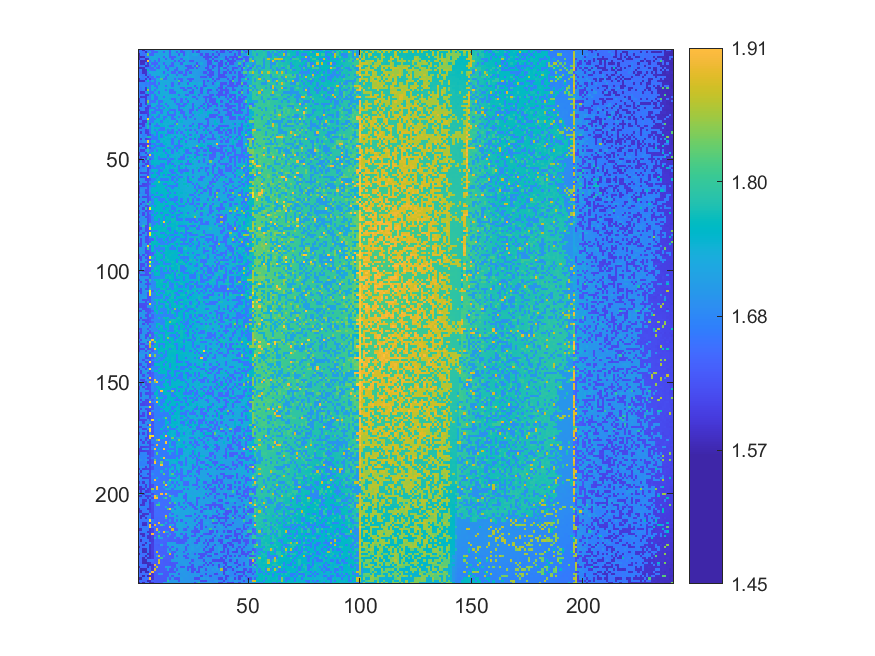

The table this chart was drawn from, first rows:
1.6439, 1.66834, 1.57395, 1.66905, 1.67007, 1.64563, 1.64271, 1.7199, 1.72613, 1.71889, 1.7206, 1.72407, 1.72107, 1.71413, 1.63699, 1.72413, 1.71454, 1.71404, 1.71378, 1.63059, 1.71075, 1.70645, 1.70581, 1.7061
1.645, 1.671, 1.654, 1.579, 1.673, 1.724, 1.644, 1.641, 1.642, 1.718, 1.723, 1.64, 1.725, 1.721, 1.635, 1.723, 1.716, 1.635, 1.728, 1.631, 1.632, 1.707, 1.725, 1.709
1.571, 1.671, 1.655, 1.675, 1.834, 1.644, 1.645, 1.723, 1.722, 1.721, 1.722, 1.724, 1.728, 1.717, 1.639, 1.717, 1.715, 1.727, 1.634, 1.728, 1.631, 1.709, 1.73, 1.706
1.573, 1.575, 1.579, 1.673, 1.673, 1.727, 1.727, 1.73, 1.723, 1.72, 1.725, 1.642, 1.727, 1.726, 1.638, 1.638, 1.636, 1.714, 1.727, 1.713, 1.71, 1.734, 1.733, 1.709
1.574, 1.653, 1.658, 1.582, 1.591, 1.722, 1.725, 1.728, 1.723, 1.644, 1.723, 1.726, 1.641, 1.721, 1.716, 1.638, 1.72, 1.716, 1.715, 1.637, 1.73, 1.708, 1.734, 1.709
1.653, 1.575, 1.578, 1.583, 1.928, 1.662, 1.727, 1.648, 1.72, 1.645, 1.722, 1.73, 1.722, 1.722, 1.721, 1.731, 1.637, 1.713, 1.636, 1.713, 1.634, 1.712, 1.711, 1.631
1.651, 1.578, 1.58, 1.675, 1.595, 1.731, 1.649, 1.646, 1.645, 1.725, 1.722, 1.643, 1.721, 1.719, 1.718, 1.64, 1.72, 1.718, 1.716, 1.633, 1.733, 1.734, 1.713, 1.709
1.674, 1.658, 1.675, 1.583, 1.594, 1.648, 1.725, 1.648, 1.725, 1.647, 1.724, 1.73, 1.644, 1.723, 1.642, 1.641, 1.712, 1.717, 1.737, 1.714, 1.715, 1.63, 1.628, 1.63
1.577, 1.577, 1.582, 1.679, 1.675, 1.65, 1.65, 1.724, 1.648, 1.641, 1.733, 1.733, 1.645, 1.643, 1.72, 1.721, 1.72, 1.639, 1.718, 1.718, 1.713, 1.734, 1.632, 1.631
1.654, 1.676, 1.581, 1.587, 1.763, 1.666, 1.651, 1.65, 1.729, 1.725, 1.73, 1.724, 1.734, 1.641, 1.72, 1.723, 1.64, 1.64, 1.72, 1.714, 1.716, 1.635, 1.634, 1.711
1.654, 1.656, 1.583, 1.587, 1.685, 1.735, 1.725, 1.725, 1.733, 1.732, 1.731, 1.641, 1.732, 1.722, 1.721, 1.643, 1.642, 1.721, 1.638, 1.639, 1.718, 1.637, 1.713, 1.634
1.656, 1.662, 1.663, 1.586, 1.683, 1.654, 1.73, 1.731, 1.728, 1.732, 1.729, 1.734, 1.724, 1.645, 1.735, 1.737, 1.721, 1.64, 1.734, 1.717, 1.637, 1.637, 1.714, 1.738
1.678, 1.678, 1.664, 1.68, 1.594, 1.654, 1.651, 1.732, 1.652, 1.653, 1.734, 1.735, 1.647, 1.728, 1.724, 1.721, 1.723, 1.721, 1.718, 1.734, 1.714, 1.716, 1.737, 1.713
1.579, 1.663, 1.665, 1.592, 1.682, 1.607, 1.654, 1.653, 1.731, 1.733, 1.814, 1.649, 1.65, 1.724, 1.727, 1.723, 1.646, 1.725, 1.641, 1.64, 1.717, 1.718, 1.637, 1.635
1.58, 1.585, 1.584, 1.675, 1.762, 1.662, 1.731, 1.654, 1.731, 1.729, 1.73, 1.73, 1.733, 1.727, 1.724, 1.723, 1.722, 1.721, 1.815, 1.641, 1.718, 1.716, 1.738, 1.637
1.683, 1.681, 1.679, 1.668, 1.676, 1.655, 1.654, 1.654, 1.734, 1.652, 1.737, 1.727, 1.727, 1.731, 1.727, 1.648, 1.723, 1.723, 1.644, 1.718, 1.717, 1.739, 1.637, 1.739
1.659, 1.682, 1.683, 1.672, 1.691, 1.658, 1.739, 1.654, 1.655, 1.738, 1.731, 1.732, 1.65, 1.724, 1.726, 1.646, 1.74, 1.724, 1.724, 1.721, 1.739, 1.739, 1.741, 1.738
1.685, 1.663, 1.685, 1.593, 1.762, 1.659, 1.737, 1.735, 1.655, 1.732, 1.736, 1.732, 1.741, 1.728, 1.738, 1.726, 1.726, 1.724, 1.723, 1.641, 1.64, 1.718, 1.638, 1.635
1.66, 1.66, 1.683, 1.59, 1.852, 1.656, 1.733, 1.654, 1.741, 1.731, 1.739, 1.731, 1.652, 1.739, 1.649, 1.649, 1.728, 1.725, 1.724, 1.741, 1.642, 1.64, 1.719, 1.717
1.659, 1.588, 1.589, 1.683, 1.766, 1.659, 1.655, 1.737, 1.731, 1.654, 1.739, 1.732, 1.73, 1.741, 1.649, 1.649, 1.646, 1.741, 1.741, 1.74, 1.722, 1.72, 1.718, 1.64
1.665, 1.665, 1.666, 1.594, 1.596, 1.662, 1.74, 1.657, 1.74, 1.741, 1.74, 1.732, 1.731, 1.729, 1.738, 1.726, 1.741, 1.721, 1.647, 1.724, 1.723, 1.638, 1.638, 1.719
1.686, 1.587, 1.591, 1.593, 1.687, 1.669, 1.738, 1.655, 1.657, 1.737, 1.733, 1.655, 1.738, 1.73, 1.74, 1.73, 1.741, 1.741, 1.726, 1.722, 1.745, 1.746, 1.723, 1.721
1.585, 1.667, 1.669, 1.594, 1.685, 1.661, 1.741, 1.657, 1.657, 1.742, 1.734, 1.741, 1.733, 1.734, 1.744, 1.65, 1.65, 1.728, 1.73, 1.645, 1.724, 1.641, 1.746, 1.718
1.585, 1.668, 1.668, 1.595, 1.845, 1.658, 1.659, 1.657, 1.742, 1.656, 1.655, 1.742, 1.735, 1.737, 1.732, 1.731, 1.651, 1.728, 1.724, 1.647, 1.722, 1.721, 1.643, 1.745
1.664, 1.588, 1.673, 1.595, 1.768, 1.66, 1.738, 1.74, 1.738, 1.656, 1.74, 1.734, 1.654, 1.733, 1.734, 1.731, 1.729, 1.649, 1.65, 1.742, 1.647, 1.646, 1.748, 1.722
1.588, 1.591, 1.671, 1.688, 1.606, 1.614, 1.738, 1.742, 1.659, 1.66, 1.656, 1.744, 1.736, 1.655, 1.732, 1.731, 1.731, 1.729, 1.65, 1.647, 1.648, 1.749, 1.724, 1.721
1.665, 1.689, 1.672, 1.595, 1.602, 1.662, 1.66, 1.66, 1.737, 1.66, 1.739, 1.655, 1.735, 1.748, 1.747, 1.733, 1.731, 1.731, 1.648, 1.728, 1.744, 1.726, 1.724, 1.724
1.589, 1.67, 1.689, 1.599, 1.606, 1.744, 1.74, 1.661, 1.661, 1.659, 1.658, 1.745, 1.744, 1.744, 1.655, 1.654, 1.653, 1.731, 1.647, 1.647, 1.729, 1.726, 1.725, 1.644
1.668, 1.59, 1.594, 1.596, 1.606, 1.746, 1.664, 1.659, 1.741, 1.744, 1.658, 1.737, 1.736, 1.657, 1.745, 1.736, 1.655, 1.732, 1.748, 1.647, 1.65, 1.727, 1.727, 1.645
1.688, 1.69, 1.669, 1.679, 1.604, 1.668, 1.746, 1.741, 1.743, 1.66, 1.738, 1.738, 1.74, 1.658, 1.658, 1.654, 1.654, 1.734, 1.728, 1.729, 1.649, 1.748, 1.722, 1.723
1.668, 1.59, 1.672, 1.691, 1.609, 1.742, 1.662, 1.741, 1.662, 1.662, 1.737, 1.658, 1.658, 1.738, 1.747, 1.655, 1.731, 1.745, 1.652, 1.73, 1.651, 1.649, 1.727, 1.645
1.591, 1.592, 1.674, 1.679, 1.945, 1.666, 1.664, 1.662, 1.746, 1.749, 1.747, 1.661, 1.745, 1.735, 1.736, 1.656, 1.655, 1.733, 1.732, 1.731, 1.73, 1.649, 1.728, 1.726
1.67, 1.669, 1.597, 1.599, 1.779, 1.668, 1.667, 1.741, 1.744, 1.744, 1.659, 1.745, 1.741, 1.746, 1.734, 1.734, 1.735, 1.654, 1.732, 1.749, 1.728, 1.727, 1.724, 1.726
1.591, 1.594, 1.596, 1.686, 1.769, 1.619, 1.741, 1.742, 1.666, 1.738, 1.747, 1.74, 1.739, 1.738, 1.74, 1.746, 1.655, 1.828, 1.731, 1.732, 1.729, 1.729, 1.726, 1.728
1.669, 1.671, 1.597, 1.693, 1.778, 1.669, 1.741, 1.665, 1.666, 1.662, 1.748, 1.748, 1.738, 1.748, 1.658, 1.658, 1.737, 1.747, 1.733, 1.733, 1.652, 1.729, 1.729, 1.648
1.592, 1.596, 1.672, 1.677, 1.776, 1.67, 1.744, 1.748, 1.75, 1.748, 1.663, 1.661, 1.741, 1.741, 1.737, 1.738, 1.738, 1.751, 1.735, 1.73, 1.732, 1.73, 1.727, 1.727
1.671, 1.693, 1.676, 1.601, 1.609, 1.667, 1.742, 1.666, 1.743, 1.664, 1.666, 1.662, 1.745, 1.659, 1.747, 1.658, 1.739, 1.736, 1.654, 1.732, 1.731, 1.652, 1.756, 1.648
1.668, 1.596, 1.678, 1.601, 1.604, 1.667, 1.742, 1.747, 1.668, 1.749, 1.748, 1.748, 1.74, 1.661, 1.659, 1.659, 1.75, 1.656, 1.734, 1.654, 1.731, 1.731, 1.756, 1.727
1.671, 1.694, 1.672, 1.679, 1.61, 1.622, 1.668, 1.745, 1.665, 1.75, 1.663, 1.745, 1.663, 1.751, 1.749, 1.739, 1.739, 1.736, 1.734, 1.731, 1.653, 1.731, 1.754, 1.651
1.672, 1.694, 1.676, 1.689, 1.778, 1.773, 1.666, 1.666, 1.668, 1.751, 1.664, 1.753, 1.742, 1.748, 1.741, 1.738, 1.658, 1.754, 1.735, 1.735, 1.754, 1.656, 1.731, 1.73
1.669, 1.597, 1.697, 1.6, 1.609, 1.623, 1.668, 1.667, 1.667, 1.75, 1.747, 1.745, 1.748, 1.752, 1.752, 1.66, 1.731, 1.735, 1.752, 1.657, 1.754, 1.731, 1.733, 1.65
1.696, 1.675, 1.695, 1.693, 1.942, 1.665, 1.751, 1.741, 1.666, 1.666, 1.741, 1.751, 1.744, 1.742, 1.742, 1.66, 1.731, 1.737, 1.657, 1.755, 1.734, 1.654, 1.731, 1.731
1.596, 1.596, 1.6, 1.605, 1.608, 1.623, 1.669, 1.668, 1.747, 1.751, 1.665, 1.745, 1.752, 1.743, 1.742, 1.662, 1.738, 1.752, 1.659, 1.735, 1.734, 1.756, 1.733, 1.732
1.596, 1.674, 1.6, 1.602, 1.949, 1.671, 1.751, 1.672, 1.669, 1.668, 1.666, 1.666, 1.744, 1.743, 1.739, 1.742, 1.66, 1.66, 1.658, 1.656, 1.734, 1.732, 1.731, 1.733
1.696, 1.678, 1.699, 1.603, 1.699, 1.626, 1.667, 1.669, 1.744, 1.747, 1.752, 1.745, 1.744, 1.662, 1.663, 1.741, 1.661, 1.755, 1.657, 1.755, 1.736, 1.757, 1.758, 1.73
1.674, 1.6, 1.603, 1.697, 1.782, 1.682, 1.669, 1.746, 1.668, 1.751, 1.752, 1.666, 1.754, 1.752, 1.743, 1.66, 1.739, 1.661, 1.736, 1.737, 1.757, 1.654, 1.654, 1.734
1.595, 1.676, 1.678, 1.606, 1.697, 1.673, 1.751, 1.749, 1.752, 1.748, 1.746, 1.746, 1.665, 1.75, 1.742, 1.664, 1.74, 1.74, 1.755, 1.737, 1.735, 1.658, 1.655, 1.654
1.597, 1.677, 1.697, 1.687, 1.61, 1.946, 1.67, 1.746, 1.751, 1.747, 1.752, 1.748, 1.744, 1.666, 1.754, 1.743, 1.74, 1.739, 1.738, 1.737, 1.657, 1.733, 1.734, 1.733
1.678, 1.601, 1.604, 1.608, 1.7, 1.698, 1.671, 1.744, 1.75, 1.668, 1.748, 1.749, 1.745, 1.667, 1.741, 1.741, 1.745, 1.74, 1.739, 1.658, 1.658, 1.733, 1.656, 1.761
1.598, 1.602, 1.699, 1.605, 1.778, 1.627, 1.672, 1.748, 1.749, 1.668, 1.666, 1.667, 1.668, 1.755, 1.664, 1.663, 1.755, 1.739, 1.66, 1.661, 1.658, 1.735, 1.735, 1.734
1.599, 1.7, 1.603, 1.693, 1.611, 1.69, 1.754, 1.748, 1.748, 1.749, 1.746, 1.748, 1.746, 1.665, 1.664, 1.745, 1.742, 1.745, 1.759, 1.759, 1.736, 1.735, 1.655, 1.76
1.699, 1.696, 1.679, 1.608, 1.611, 1.675, 1.751, 1.752, 1.749, 1.747, 1.67, 1.669, 1.755, 1.666, 1.756, 1.664, 1.741, 1.741, 1.74, 1.661, 1.737, 1.658, 1.655, 1.655
1.676, 1.677, 1.606, 1.688, 1.955, 1.63, 1.67, 1.748, 1.671, 1.672, 1.669, 1.67, 1.747, 1.747, 1.759, 1.758, 1.663, 1.741, 1.66, 1.74, 1.741, 1.761, 1.735, 1.734
1.6, 1.679, 1.68, 1.698, 1.613, 1.63, 1.671, 1.671, 1.671, 1.669, 1.752, 1.668, 1.748, 1.746, 1.755, 1.746, 1.742, 1.744, 1.662, 1.761, 1.737, 1.658, 1.736, 1.735
1.68, 1.679, 1.698, 1.7, 1.611, 1.681, 1.748, 1.749, 1.749, 1.67, 1.671, 1.748, 1.759, 1.747, 1.666, 1.666, 1.758, 1.761, 1.661, 1.661, 1.659, 1.659, 1.654, 1.738
1.679, 1.603, 1.608, 1.61, 1.615, 1.69, 1.672, 1.755, 1.671, 1.671, 1.756, 1.758, 1.748, 1.749, 1.745, 1.663, 1.664, 1.744, 1.743, 1.661, 1.738, 1.763, 1.763, 1.737
1.679, 1.7, 1.683, 1.685, 1.613, 1.681, 1.755, 1.755, 1.749, 1.671, 1.751, 1.669, 1.758, 1.669, 1.668, 1.757, 1.745, 1.664, 1.744, 1.741, 1.74, 1.738, 1.75, 1.737
1.681, 1.602, 1.607, 1.611, 1.957, 1.687, 1.755, 1.754, 1.672, 1.75, 1.746, 1.747, 1.749, 1.748, 1.759, 1.663, 1.665, 1.743, 1.665, 1.663, 1.738, 1.74, 1.655, 1.736
1.7, 1.699, 1.685, 1.613, 1.612, 1.632, 1.672, 1.672, 1.75, 1.751, 1.67, 1.671, 1.67, 1.669, 1.748, 1.666, 1.743, 1.663, 1.762, 1.742, 1.765, 1.738, 1.658, 1.766
1.602, 1.699, 1.686, 1.698, 1.613, 1.681, 1.672, 1.752, 1.759, 1.839, 1.751, 1.75, 1.761, 1.76, 1.748, 1.745, 1.665, 1.744, 1.742, 1.743, 1.739, 1.739, 1.659, 1.66
1.689, 1.683, 1.608, 1.612, 1.618, 1.632, 1.752, 1.757, 1.756, 1.751, 1.752, 1.671, 1.67, 1.749, 1.75, 1.747, 1.747, 1.664, 1.762, 1.742, 1.765, 1.765, 1.738, 1.737
... 179 more rows
